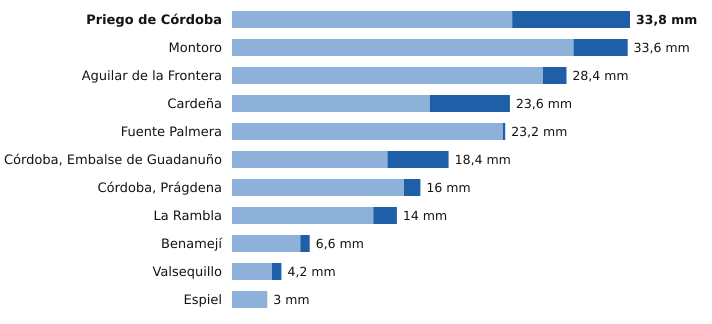

Data behind this chart, as committed beside it:
estacion, provincia, indicativo, mm_6_dias_anteriores, mm_hoy, mm_7_dias, horas_de_hoy
Priego de Córdoba, Córdoba, 5412X, 23.8, 10.0, 33.8, 15
Montoro, Córdoba, 5361X, 29.0, 4.6, 33.6, 14
Aguilar de la Frontera, Córdoba, 5624X, 26.4, 2.0, 28.4, 14
Cardeña, Córdoba, 5346X, 16.8, 6.8, 23.6, 14
Fuente Palmera, Córdoba, 5470, 23.0, 0.2, 23.2, 14
Córdoba, Embalse de Guadanuño, Córdoba, 5394X, 13.2, 5.2, 18.4, 15
Córdoba, Prágdena, Córdoba, 5429X, 14.6, 1.4, 16.0, 15
La Rambla, Córdoba, 5625X, 12.0, 2.0, 14.0, 14
Benamejí, Córdoba, 5598X, 5.8, 0.8, 6.6, 15
Valsequillo, Córdoba, 4263X, 3.4, 0.8, 4.2, 14
Espiel, Córdoba, 5459X, 3.0, 0.0, 3.0, 14
